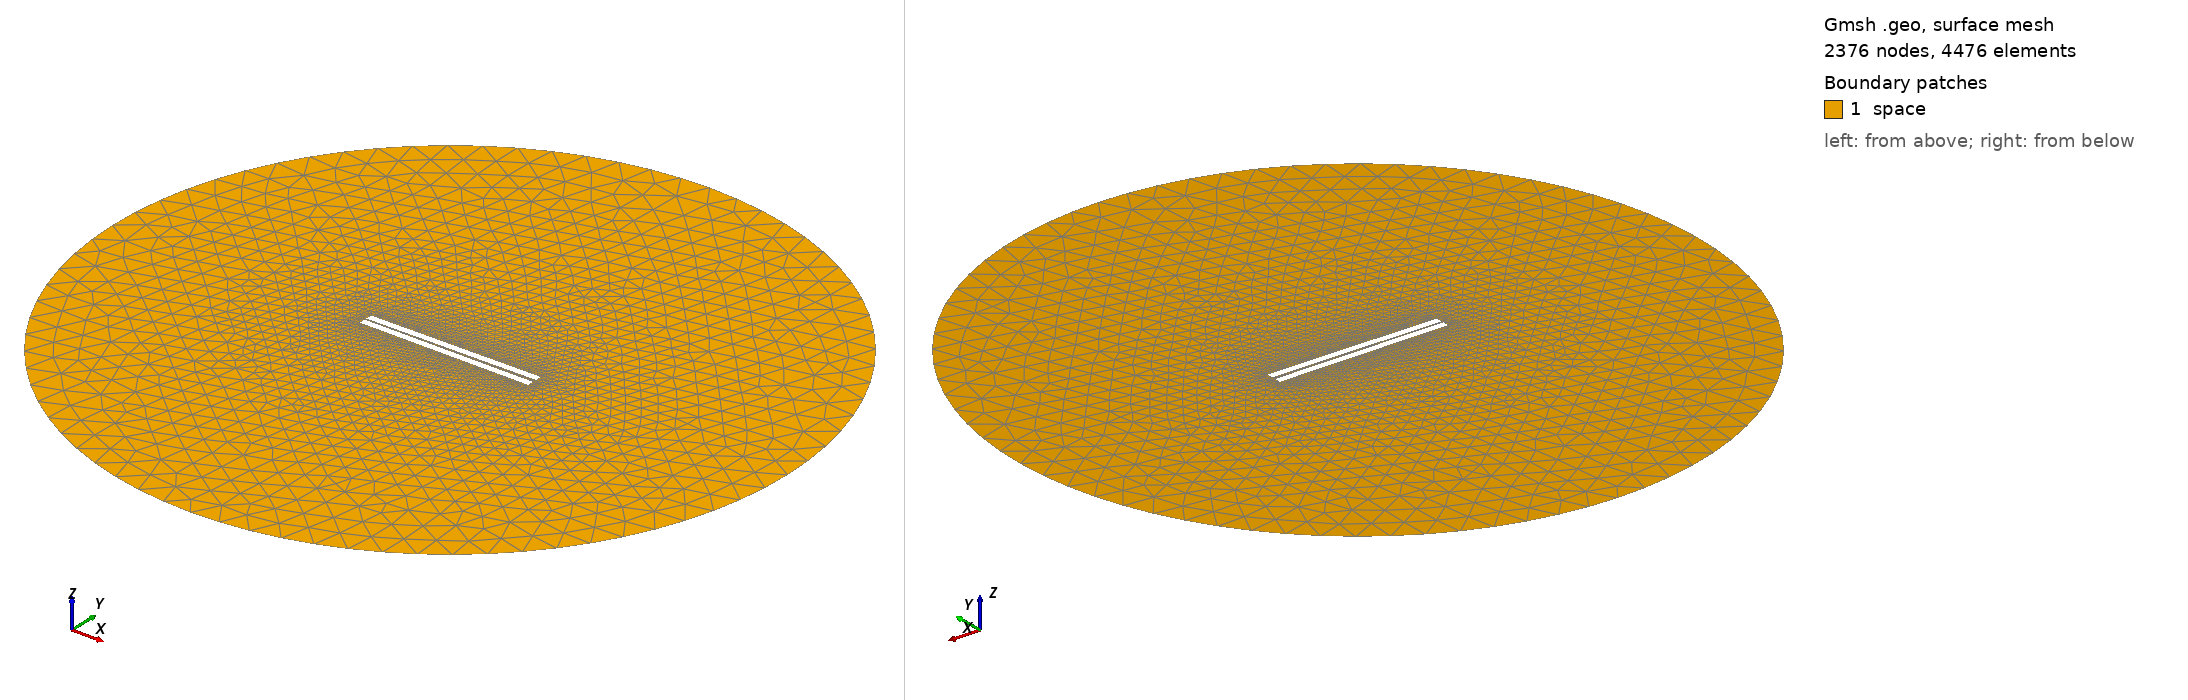

Gmsh geometry script, surface-meshed: 2376 nodes, 4476 surface elements. Boundary patches (legend numbers): 1 space. Left view from above one corner, right view from below the opposite corner. Legend entries are the model's physical surfaces. The drawing asked Gmsh for element sizes between 1% and 20% of the model's largest extent; the script's own settings can give other sizes.

=== 133.geo (drawn) ===
// Set the geometry kernel
SetFactory("OpenCASCADE");

//---------------------------------------
// Rectangles
//---------------------------------------

// Rectangle 1 (top)
Point(1) = {-49.84444444444444, 0.9166666666666666, 0, 1.0};
Point(2) = {49.84444444444444, 0.9166666666666666, 0, 1.0};
Point(3) = {49.84444444444444, 4.605555555555556, 0, 1.0};
Point(4) = {-49.84444444444444, 4.605555555555556, 0, 1.0};

Line(1) = {1, 2};
Line(2) = {2, 3};
Line(3) = {3, 4};
Line(4) = {4, 1};

Line Loop(1) = {1, 2, 3, 4};
Plane Surface(1) = {1};

Rotate { {0, 0, 1}, {0,  0.9166666666666666,  0}, 0.01 } {
  Surface{1};
}

// Rectangle 2 (bottom)
Point(5) = {-49.84444444444444, -0.9166666666666666, 0, 1.0};
Point(6) = {49.84444444444444, -0.9166666666666666, 0, 1.0};
Point(7) = {49.84444444444444, -4.605555555555556, 0, 1.0};
Point(8) = {-49.84444444444444, -4.605555555555556, 0, 1.0};

Line(5) = {5, 6};
Line(6) = {6, 7};
Line(7) = {7, 8};
Line(8) = {8, 5};

Line Loop(2) = {5, 6, 7, 8};
Plane Surface(2) = {2}; 


//---------------------------------------
// Circle
//---------------------------------------

// Define points
Point(9) = {0, 0, 0};        // Center
Point(10) = {200, 0, 0};     // Start point
Point(11) = {0, 200, 0};     // 90 degrees
Point(12) = {-200, 0, 0};    // 180 degrees
Point(13) = {0, -200, 0};    // 270 degrees

// Define circle arcs (each needs start, center, end)
Circle(9) = {10, 9, 11};
Circle(10) = {11, 9, 12};
Circle(11) = {12, 9, 13};
Circle(12) = {13, 9, 10};

// Define curve loop and surface if needed
Curve Loop(3) = {9, 10, 11, 12};
Surface(3) = {3};

// Subtract Rectangles from Circle
BooleanDifference{ Surface{3}; Delete; }{ Surface{1}; Surface{2}; Delete; }

//---------------------------------------
// Transfinite Lines and Surface
//---------------------------------------
Transfinite Line {1, 3} = 50 Using Progression 1;
Transfinite Line {2, 4} = 2 Using Progression 1;
Transfinite Line {5, 7} = 50 Using Progression 1;
Transfinite Line {6, 8} = 2 Using Progression 1;
Transfinite Line {9, 10, 11, 12} = 20 Using Progression 1;

//---------------------------------------
// Define Physical Groups
//---------------------------------------                

//--- Physical Curves
// Physical groups for boundaries
Physical Line("force_segment", 10) = {1};
Physical Line("upper_plate", 11) = {2, 3, 4};
Physical Line("lower_plate", 12) = {5, 6, 7, 8};
Physical Line("boundary", 20) = {9, 10, 11, 12};

//--- Physical Surfaces
Physical Surface("space", 30) = {3};

//---------------------------------------
// 6. Generate the Mesh
//---------------------------------------
Mesh 2;  // 2D mesh generation
